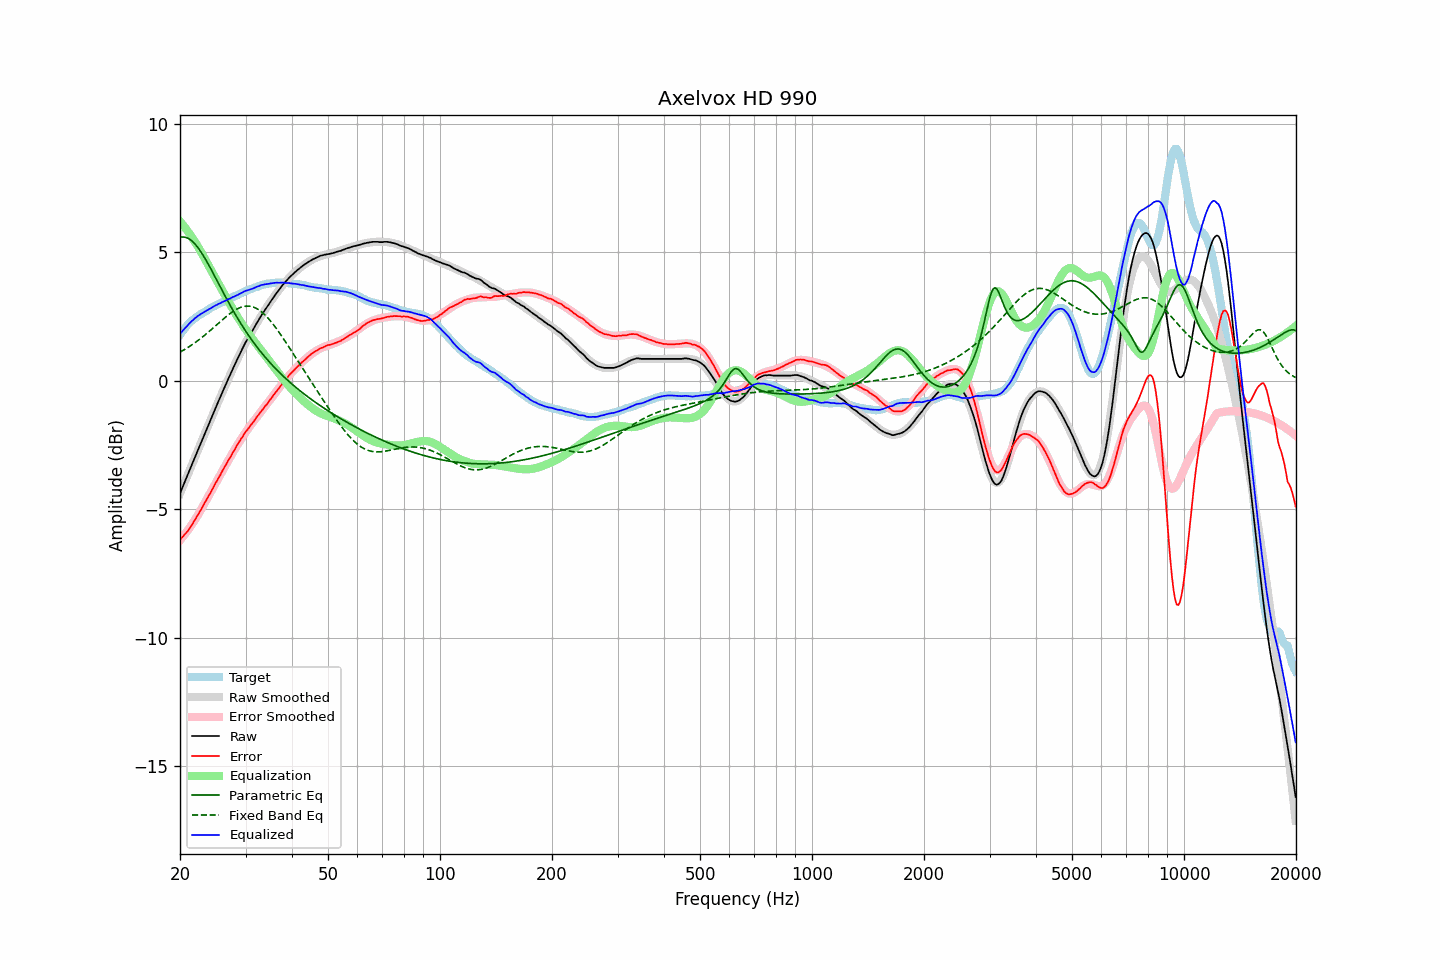

The data file committed next to this chart (first rows):
frequency, raw, error, smoothed, error_smoothed, equalization, parametric_eq, fixed_band_eq, equalized_raw, equalized_smoothed, target
20.00, -4.39, -6.18, -4.39, -6.21, 6.21, 5.59, 1.12, 1.83, 1.83, 1.80
20.20, -4.24, -6.12, -4.24, -6.14, 6.14, 5.60, 1.15, 1.90, 1.90, 1.89
20.40, -4.08, -6.05, -4.08, -6.06, 6.06, 5.60, 1.19, 1.98, 1.98, 1.97
20.61, -3.94, -5.98, -3.93, -5.98, 5.98, 5.60, 1.23, 2.04, 2.05, 2.04
20.81, -3.78, -5.91, -3.78, -5.90, 5.90, 5.58, 1.26, 2.11, 2.11, 2.13
21.02, -3.64, -5.84, -3.63, -5.81, 5.81, 5.55, 1.30, 2.18, 2.18, 2.21
21.23, -3.48, -5.74, -3.48, -5.72, 5.72, 5.52, 1.34, 2.25, 2.24, 2.27
21.44, -3.32, -5.65, -3.33, -5.63, 5.63, 5.47, 1.39, 2.31, 2.30, 2.33
21.66, -3.18, -5.55, -3.18, -5.54, 5.54, 5.42, 1.43, 2.36, 2.36, 2.38
21.87, -3.02, -5.45, -3.03, -5.44, 5.44, 5.35, 1.47, 2.42, 2.42, 2.43
22.09, -2.87, -5.35, -2.88, -5.35, 5.35, 5.28, 1.52, 2.47, 2.47, 2.48
22.31, -2.72, -5.25, -2.73, -5.25, 5.25, 5.20, 1.56, 2.52, 2.52, 2.52
22.54, -2.58, -5.14, -2.57, -5.14, 5.14, 5.12, 1.61, 2.56, 2.56, 2.56
22.76, -2.42, -5.03, -2.42, -5.03, 5.03, 5.03, 1.66, 2.60, 2.61, 2.60
22.99, -2.28, -4.91, -2.27, -4.92, 4.92, 4.93, 1.71, 2.64, 2.64, 2.63
23.22, -2.13, -4.80, -2.12, -4.80, 4.80, 4.83, 1.76, 2.68, 2.68, 2.67
23.45, -1.97, -4.68, -1.97, -4.69, 4.69, 4.72, 1.81, 2.72, 2.72, 2.71
23.69, -1.83, -4.58, -1.82, -4.58, 4.58, 4.61, 1.86, 2.75, 2.76, 2.75
23.92, -1.67, -4.46, -1.67, -4.46, 4.46, 4.50, 1.92, 2.79, 2.79, 2.79
24.16, -1.52, -4.36, -1.52, -4.35, 4.35, 4.38, 1.97, 2.83, 2.83, 2.84
24.40, -1.37, -4.24, -1.38, -4.24, 4.24, 4.27, 2.03, 2.86, 2.86, 2.87
24.65, -1.23, -4.12, -1.23, -4.12, 4.12, 4.15, 2.08, 2.89, 2.89, 2.90
24.89, -1.07, -4.00, -1.08, -4.01, 4.01, 4.03, 2.14, 2.94, 2.93, 2.93
25.14, -0.93, -3.90, -0.93, -3.89, 3.89, 3.91, 2.19, 2.96, 2.96, 2.96
25.39, -0.78, -3.78, -0.79, -3.78, 3.78, 3.79, 2.25, 3.00, 2.99, 2.99
25.65, -0.65, -3.68, -0.64, -3.67, 3.67, 3.67, 2.30, 3.02, 3.03, 3.03
25.91, -0.50, -3.55, -0.50, -3.56, 3.56, 3.55, 2.36, 3.06, 3.06, 3.05
26.16, -0.35, -3.43, -0.35, -3.44, 3.44, 3.43, 2.41, 3.09, 3.09, 3.08
26.43, -0.22, -3.34, -0.21, -3.33, 3.33, 3.31, 2.47, 3.11, 3.12, 3.12
26.69, -0.08, -3.22, -0.07, -3.22, 3.22, 3.19, 2.52, 3.14, 3.15, 3.15
26.96, 0.07, -3.10, 0.07, -3.11, 3.11, 3.08, 2.57, 3.18, 3.18, 3.18
27.23, 0.20, -3.01, 0.21, -3.00, 3.00, 2.96, 2.62, 3.20, 3.21, 3.21
27.50, 0.34, -2.90, 0.35, -2.89, 2.89, 2.85, 2.66, 3.23, 3.24, 3.24
27.77, 0.49, -2.78, 0.49, -2.78, 2.78, 2.74, 2.70, 3.27, 3.27, 3.26
28.05, 0.62, -2.68, 0.62, -2.67, 2.67, 2.63, 2.74, 3.29, 3.30, 3.30
28.33, 0.76, -2.56, 0.76, -2.57, 2.57, 2.53, 2.78, 3.33, 3.33, 3.32
28.62, 0.88, -2.46, 0.89, -2.47, 2.47, 2.42, 2.81, 3.35, 3.35, 3.35
28.90, 1.02, -2.37, 1.02, -2.37, 2.37, 2.32, 2.84, 3.38, 3.38, 3.39
29.19, 1.14, -2.26, 1.14, -2.27, 2.27, 2.22, 2.87, 3.42, 3.41, 3.40
29.48, 1.28, -2.18, 1.27, -2.17, 2.17, 2.12, 2.89, 3.45, 3.44, 3.45
29.78, 1.40, -2.07, 1.39, -2.08, 2.08, 2.02, 2.90, 3.48, 3.47, 3.47
30.08, 1.52, -1.97, 1.51, -1.99, 1.99, 1.92, 2.91, 3.51, 3.49, 3.50
30.38, 1.62, -1.90, 1.62, -1.90, 1.90, 1.83, 2.91, 3.52, 3.52, 3.52
30.68, 1.73, -1.82, 1.74, -1.81, 1.81, 1.74, 2.91, 3.55, 3.55, 3.55
30.99, 1.84, -1.73, 1.85, -1.73, 1.73, 1.65, 2.90, 3.57, 3.57, 3.57
31.30, 1.94, -1.65, 1.96, -1.64, 1.64, 1.56, 2.89, 3.59, 3.60, 3.60
31.61, 2.05, -1.57, 2.07, -1.56, 1.56, 1.48, 2.86, 3.61, 3.62, 3.63
31.93, 2.16, -1.48, 2.17, -1.48, 1.48, 1.39, 2.84, 3.64, 3.65, 3.64
32.24, 2.28, -1.38, 2.27, -1.40, 1.40, 1.31, 2.81, 3.67, 3.67, 3.66
32.57, 2.37, -1.31, 2.38, -1.31, 1.31, 1.23, 2.77, 3.69, 3.69, 3.69
32.89, 2.49, -1.23, 2.48, -1.23, 1.23, 1.15, 2.72, 3.72, 3.71, 3.71
33.22, 2.59, -1.15, 2.58, -1.15, 1.15, 1.07, 2.67, 3.74, 3.73, 3.73
33.55, 2.68, -1.07, 2.67, -1.07, 1.07, 1.00, 2.62, 3.75, 3.74, 3.75
33.89, 2.77, -0.98, 2.77, -0.99, 0.99, 0.92, 2.56, 3.76, 3.76, 3.76
34.23, 2.86, -0.92, 2.87, -0.91, 0.91, 0.85, 2.49, 3.77, 3.77, 3.78
34.57, 2.95, -0.83, 2.96, -0.82, 0.82, 0.78, 2.43, 3.78, 3.79, 3.79
34.92, 3.05, -0.74, 3.06, -0.74, 0.74, 0.71, 2.35, 3.79, 3.80, 3.79
35.27, 3.14, -0.67, 3.15, -0.66, 0.66, 0.64, 2.28, 3.80, 3.81, 3.81
35.62, 3.23, -0.57, 3.24, -0.58, 0.58, 0.57, 2.20, 3.81, 3.81, 3.81
35.97, 3.33, -0.49, 3.33, -0.49, 0.49, 0.51, 2.12, 3.82, 3.82, 3.81
... 635 more rows
